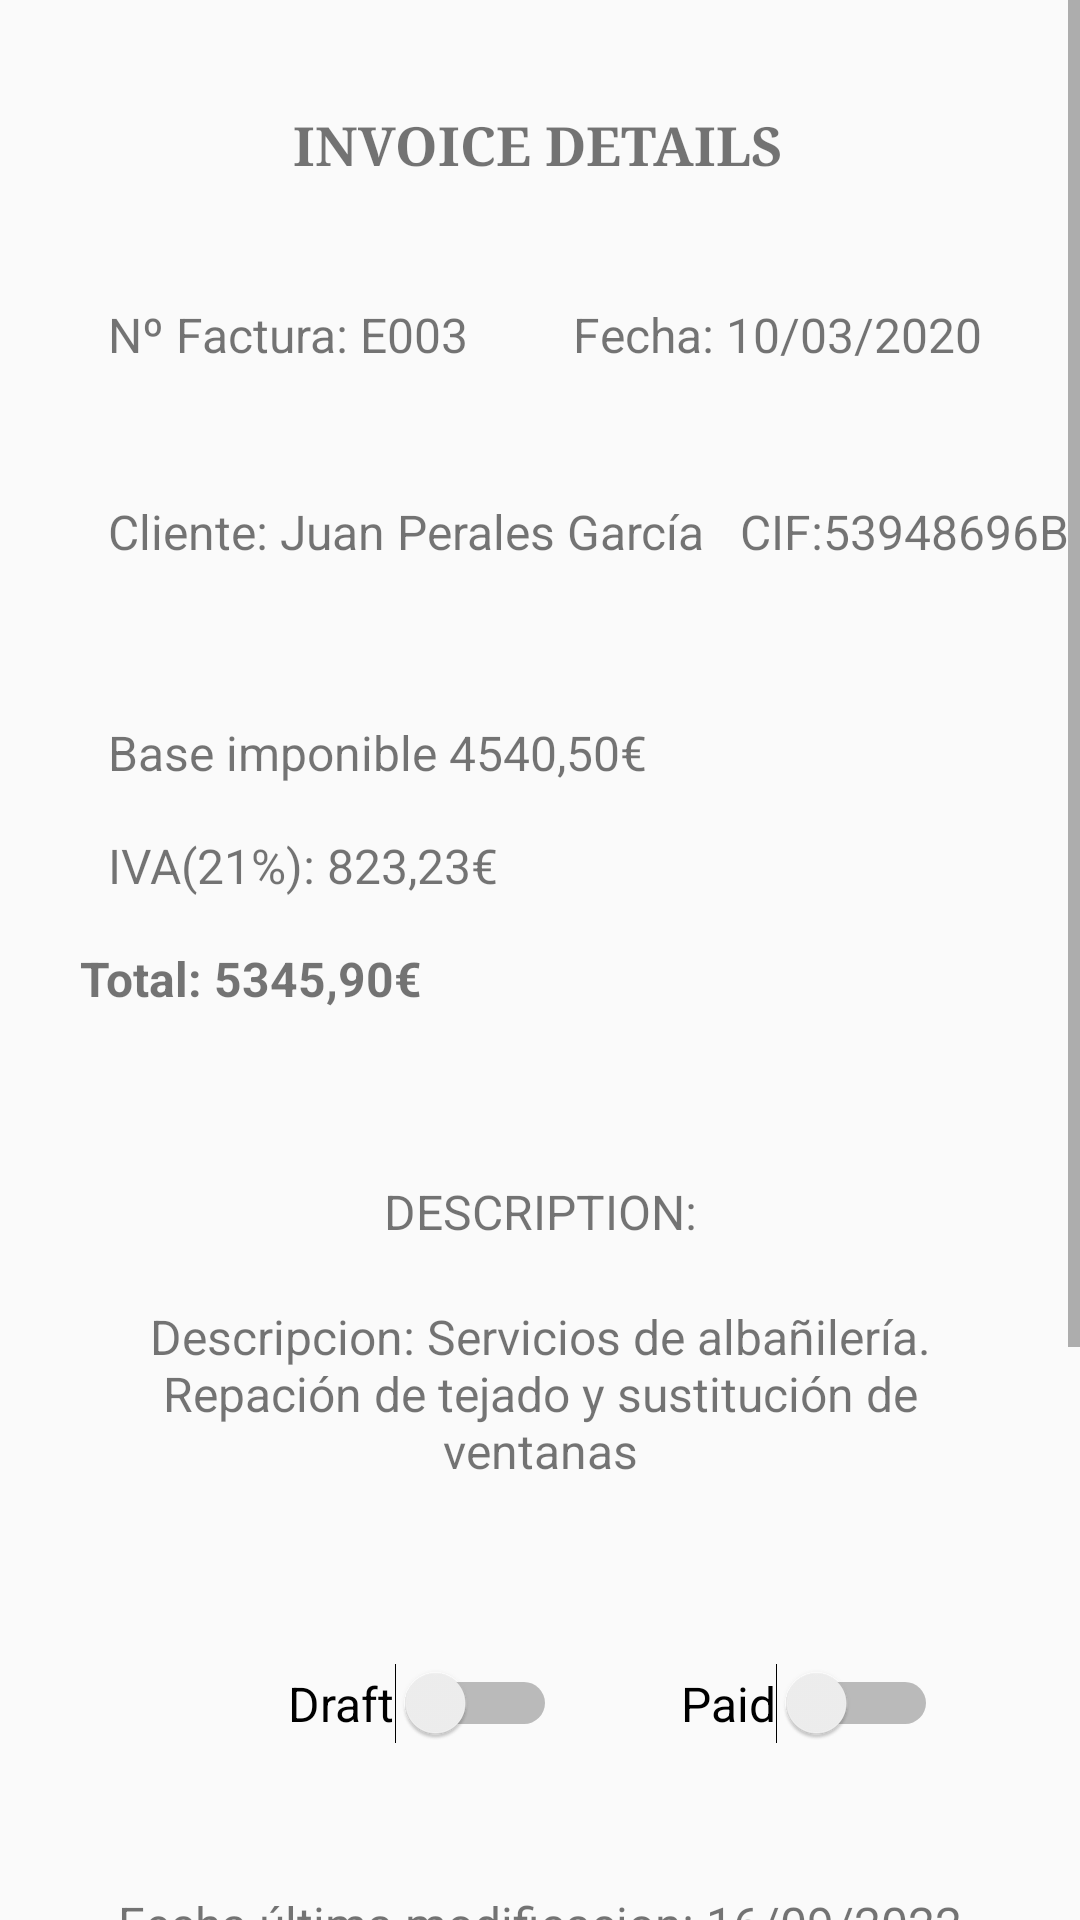

This screen was rendered from an Android layout file. Write that file and the resources it references.
<!-- AndroidManifest.xml: application theme AppTheme -->
<!-- res/layout/fragment_detalle_factura.xml -->
<ScrollView
    xmlns:android="http://schemas.android.com/apk/res/android"
    xmlns:app="http://schemas.android.com/apk/res-auto"
    xmlns:tools="http://schemas.android.com/tools"
    android:layout_width="match_parent"
    android:layout_height="match_parent"
    tools:ignore="UseSwitchCompatOrMaterialXml">
    <androidx.constraintlayout.widget.ConstraintLayout
        android:layout_width="match_parent"
        android:layout_height="match_parent"
        tools:ignore="UseSwitchCompatOrMaterialXml">

    <TextView
        android:id="@+id/tvTitulo"
        android:layout_width="wrap_content"
        android:layout_height="wrap_content"
        android:layout_marginTop="36dp"
        android:fontFamily="serif-bold"
        android:text="@string/detalles_factura"
        android:textSize="18sp"
        app:layout_constraintEnd_toEndOf="parent"
        app:layout_constraintHorizontal_bias="0.497"
        app:layout_constraintStart_toStartOf="parent"
        app:layout_constraintTop_toTopOf="parent" />


    <TextView
        android:id="@+id/tvNumeroFacturaDetalle"
        android:layout_width="wrap_content"
        android:layout_height="wrap_content"
        android:layout_marginStart="36dp"
        android:layout_marginTop="40dp"
        android:text="Nº Factura: E003"
        android:textSize="16sp"
        app:layout_constraintStart_toStartOf="parent"
        app:layout_constraintTop_toBottomOf="@+id/tvTitulo" />

    <TextView
        android:id="@+id/tvFechaDetalle"
        android:layout_width="wrap_content"
        android:layout_height="wrap_content"
        android:layout_marginTop="40dp"
        android:text="Fecha: 10/03/2020"
        android:textSize="16sp"
        app:layout_constraintEnd_toEndOf="parent"
        app:layout_constraintHorizontal_bias="0.516"
        app:layout_constraintStart_toEndOf="@+id/tvNumeroFacturaDetalle"
        app:layout_constraintTop_toBottomOf="@+id/tvTitulo" />


    <TextView
        android:id="@+id/tvDescripcionTitulo"
        android:layout_width="wrap_content"
        android:layout_height="wrap_content"
        android:layout_marginTop="56dp"
        android:text="@string/titulo_descripción"
        android:textSize="16sp"
        app:layout_constraintEnd_toEndOf="parent"
        app:layout_constraintHorizontal_bias="0.501"
        app:layout_constraintStart_toStartOf="parent"
        app:layout_constraintTop_toBottomOf="@+id/tvPrecioTotalDetalle" />

        <TextView
            android:id="@+id/tvDescripcionDetalle"
            android:layout_width="match_parent"
            android:layout_height="wrap_content"
            android:layout_marginTop="20dp"
            android:gravity="center"
            android:paddingStart="40dp"
            android:paddingEnd="40dp"
            android:text="Descripcion: Servicios de albañilería. Repación de tejado y sustitución de ventanas"
            android:textSize="16sp"
            app:layout_constraintEnd_toEndOf="parent"
            app:layout_constraintHorizontal_bias="0.0"
            app:layout_constraintStart_toStartOf="parent"
            app:layout_constraintTop_toBottomOf="@+id/tvDescripcionTitulo" />

    <TextView
        android:id="@+id/tvIvaDetalle"
        android:layout_width="wrap_content"
        android:layout_height="wrap_content"
        android:layout_marginStart="36dp"
        android:layout_marginTop="16dp"
        android:text="IVA(21%): 823,23€"
        android:textSize="16sp"
        app:layout_constraintStart_toStartOf="parent"
        app:layout_constraintTop_toBottomOf="@+id/tvBaseImponibleDetalle" />

    <Switch
        android:id="@+id/switchBorrador"
        android:layout_width="wrap_content"
        android:layout_height="wrap_content"
        android:layout_marginStart="96dp"
        android:layout_marginTop="60dp"
        android:text="@string/borrador"
        android:clickable="false"
        android:focusable="false"
        android:textSize="16sp"
        app:layout_constraintStart_toStartOf="parent"
        app:layout_constraintTop_toBottomOf="@+id/tvDescripcionDetalle" />

    <TextView
        android:id="@+id/tvNombreApellidosClienteDeFacturaDetalle"
        android:layout_width="wrap_content"
        android:layout_height="wrap_content"
        android:layout_marginStart="36dp"
        android:layout_marginTop="44dp"
        android:text="Cliente: Juan Perales García   CIF:53948696B"
        android:textSize="16sp"
        app:layout_constraintStart_toStartOf="parent"
        app:layout_constraintTop_toBottomOf="@+id/tvNumeroFacturaDetalle" />


        <Button
            android:id="@+id/buttonEliminarFactura"
            android:layout_width="wrap_content"
            android:layout_height="wrap_content"
            android:layout_marginTop="32dp"
            android:layout_marginBottom="100dp"
            android:background="#FF6666"
            android:paddingStart="20dp"
            android:paddingEnd="20dp"
            android:text="@string/eliminar_factura"
            android:textColor="#FFFFFF"
            app:layout_constraintEnd_toEndOf="parent"
            app:layout_constraintStart_toStartOf="parent"
            app:layout_constraintTop_toBottomOf="@+id/buttonModificar"
            app:layout_constraintBottom_toBottomOf="parent"/>

        <TextView
        android:id="@+id/tvPrecioTotalDetalle"
        android:layout_width="wrap_content"
        android:layout_height="wrap_content"
        android:layout_marginTop="16dp"
        android:text="Total: 5345,90€"
        android:textSize="16sp"
        android:textStyle="bold"
        app:layout_constraintEnd_toEndOf="parent"
        app:layout_constraintHorizontal_bias="0.109"
        app:layout_constraintStart_toStartOf="parent"
        app:layout_constraintTop_toBottomOf="@+id/tvIvaDetalle" />

    <TextView
        android:id="@+id/tvBaseImponibleDetalle"
        android:layout_width="wrap_content"
        android:layout_height="wrap_content"
        android:layout_marginStart="36dp"
        android:layout_marginTop="52dp"
        android:text="Base imponible 4540,50€"
        android:textSize="16sp"
        app:layout_constraintStart_toStartOf="parent"
        app:layout_constraintTop_toBottomOf="@+id/tvNombreApellidosClienteDeFacturaDetalle" />

    <Switch
        android:id="@+id/switchPagado"
        android:layout_width="wrap_content"
        android:layout_height="wrap_content"
        android:layout_marginTop="60dp"
        android:text="@string/pagado"
        android:textSize="16sp"
        android:clickable="false"
        android:focusable="false"
        app:layout_constraintEnd_toEndOf="parent"
        app:layout_constraintHorizontal_bias="0.466"
        app:layout_constraintStart_toEndOf="@+id/switchBorrador"
        app:layout_constraintTop_toBottomOf="@+id/tvDescripcionDetalle" />

        <TextView
            android:id="@+id/tvFechaModificacionDetalle"
            android:layout_width="wrap_content"
            android:layout_height="wrap_content"
            android:layout_marginTop="136dp"
            android:text="Fecha última modificacion: 16/09/2022"
            android:textSize="16sp"
            app:layout_constraintEnd_toEndOf="parent"
            app:layout_constraintStart_toStartOf="parent"
            app:layout_constraintTop_toBottomOf="@+id/tvDescripcionDetalle" />

        <Button
            android:id="@+id/buttonModificar"
            android:layout_width="wrap_content"
            android:layout_height="wrap_content"
            android:layout_marginTop="32dp"
            android:background="#87CEEB"
            android:paddingStart="20dp"
            android:paddingEnd="20dp"
            android:text="@string/modificar_factura"
            android:textColor="#FFFFFF"
            app:layout_constraintEnd_toEndOf="parent"
            app:layout_constraintStart_toStartOf="parent"
            app:layout_constraintTop_toBottomOf="@+id/tvFechaModificacionDetalle" />

    </androidx.constraintlayout.widget.ConstraintLayout>
</ScrollView>
<!-- resources referenced by this layout -->
<resources>
  <string name="borrador">Draft </string>
  <string name="detalles_factura">INVOICE DETAILS</string>
  <string name="eliminar_factura">Delete invoice </string>
  <string name="modificar_factura">Modify invoice </string>
  <string name="pagado">Paid </string>
  <style name="AppTheme" parent="Theme.AppCompat.Light.DarkActionBar">
          
          <item name="windowActionBar">false</item>
          <item name="windowNoTitle">true</item>
          <item name="colorPrimary">@color/colorPrimary</item>
          <item name="colorPrimaryDark">@color/colorPrimaryDark</item>
          <item name="colorAccent">@color/colorAccent</item>
      </style>
  <color name="colorPrimary">#0D1346</color>
  <color name="colorPrimaryDark">#0D1346</color>
  <color name="colorAccent">#D81B60</color>
</resources>
